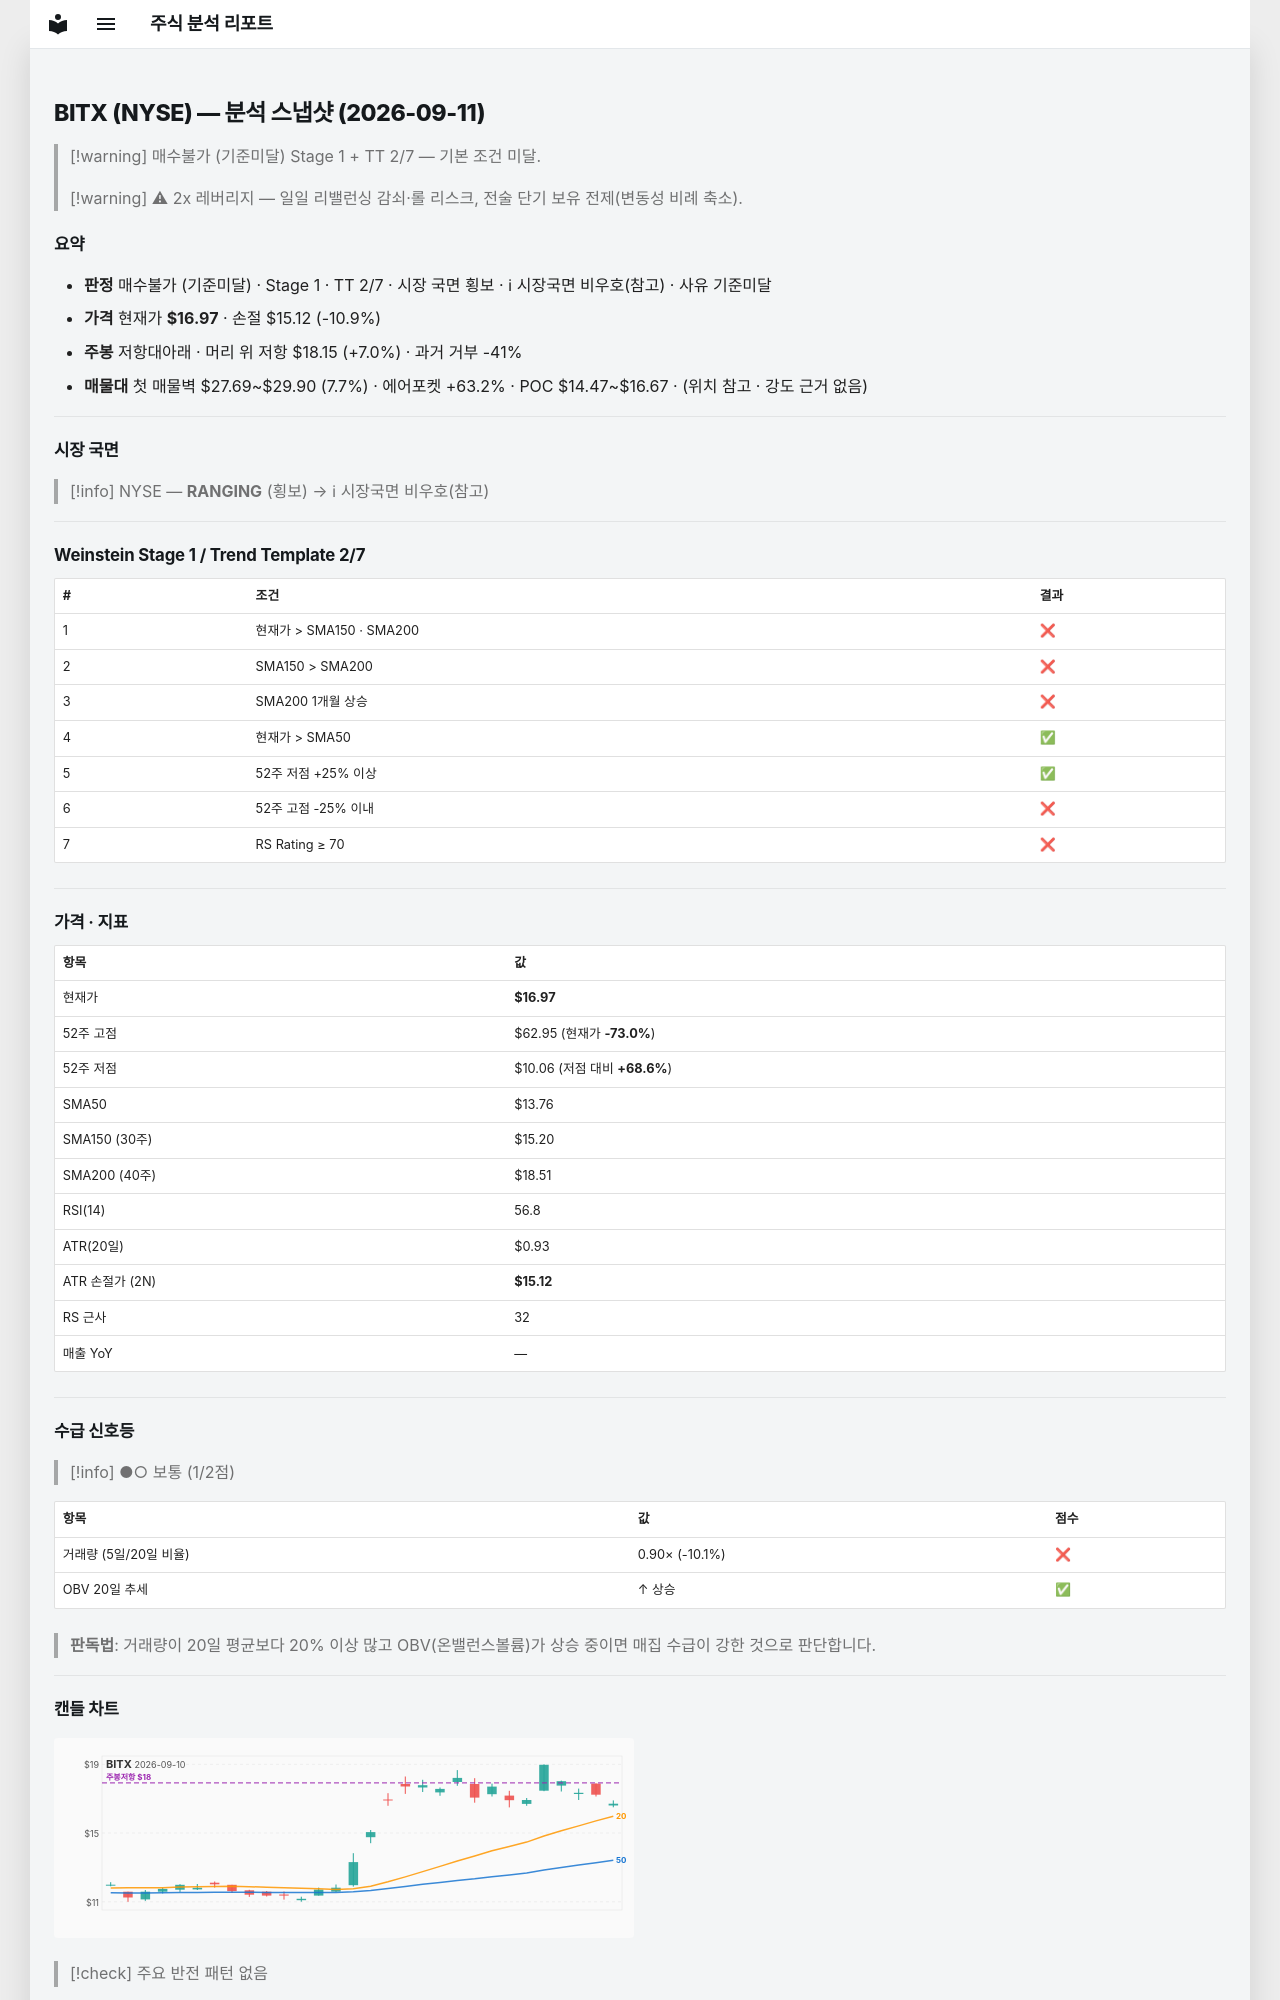

repository: soloandco/stock-reports · page: snapshots/BITX-2026-09-11/index.html · generator: mkdocs

---
type: analysis-snapshot
title: BITX 분석 스냅샷
ticker: BITX
market: NYSE
created: 2026-09-11
updated: 2026-09-11
bar-date: 2026-09-10
verdict: 매수불가
verdict-reason: 기준미달
real-rr: 0.64
sma50-gap-pct: 23.3
weekly-position: 저항대아래
weekly-overhead-price: 18.15
weekly-overhead-pct: 7.0
stage: 1
trend-template-score: 2
tt-max: 7
price: 16.969999313354492
stop-price: 15.119668251119675
market-regime: RANGING
supply-demand-score: 1/2
supply-demand-label: 보통
status: tracking
tags:
  - stock-agent
  - watchlist
  - BITX
  - analysis
related:
  - "[[analysis-template]]"
---

# BITX (NYSE) — 분석 스냅샷 (2026-09-11)

> [!warning] 매수불가 (기준미달)
> Stage 1 + TT 2/7 — 기본 조건 미달.

> [!warning] ⚠ 2x 레버리지 — 일일 리밸런싱 감쇠·롤 리스크, 전술 단기 보유 전제(변동성 비례 축소).

## 요약

- **판정** 매수불가 (기준미달) · Stage 1 · TT 2/7 · 시장 국면 횡보 · ℹ 시장국면 비우호(참고) · 사유 기준미달
- **가격** 현재가 **$16.97** · 손절 $15.12 (-10.9%)
- **주봉** 저항대아래 · 머리 위 저항 $18.15 (+7.0%) · 과거 거부 -41%
- **매물대** 첫 매물벽 $27.69~$29.90 (7.7%) · 에어포켓 +63.2% · POC $14.47~$16.67 · (위치 참고 · 강도 근거 없음)

---

## 시장 국면

> [!info] NYSE — **RANGING** (횡보) → ℹ 시장국면 비우호(참고)

---

## Weinstein Stage 1 / Trend Template 2/7

| # | 조건 | 결과 |
|---|------|------|
| 1 | 현재가 > SMA150 · SMA200 | ❌ |
| 2 | SMA150 > SMA200 | ❌ |
| 3 | SMA200 1개월 상승 | ❌ |
| 4 | 현재가 > SMA50 | ✅ |
| 5 | 52주 저점 +25% 이상 | ✅ |
| 6 | 52주 고점 -25% 이내 | ❌ |
| 7 | RS Rating ≥ 70 | ❌ |

---

## 가격 · 지표

| 항목 | 값 |
|------|---|
| 현재가 | **$16.97** |
| 52주 고점 | $62.95 (현재가 **-73.0%**) |
| 52주 저점 | $10.06 (저점 대비 **+68.6%**) |
| SMA50 | $13.76 |
| SMA150 (30주) | $15.20 |
| SMA200 (40주) | $18.51 |
| RSI(14) | 56.8 |
| ATR(20일) | $0.93 |
| ATR 손절가 (2N) | **$15.12** |
| RS 근사 | 32 |
| 매출 YoY | — |

---
## 수급 신호등

> [!info] ●○ 보통 (1/2점)

| 항목 | 값 | 점수 |
|------|------|------|
| 거래량 (5일/20일 비율) | 0.90× (-10.1%) | ❌ |
| OBV 20일 추세 | ↑ 상승 | ✅ |

> **판독법**: 거래량이 20일 평균보다 20% 이상 많고 OBV(온밸런스볼륨)가 상승 중이면 매집 수급이 강한 것으로 판단합니다.

---
